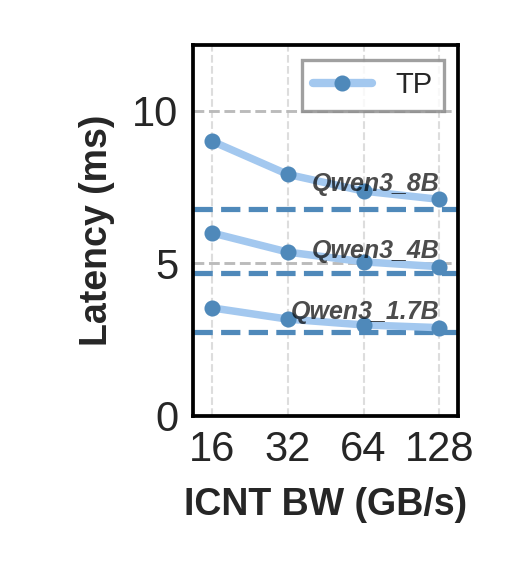

The data file committed next to this chart (first rows):
Latency (ms), Qwen3_1.7B TP, Qwen3_4B TP, Qwen3_8B TP
16, 3.54, 6.00, 9.01
32, 3.17, 5.37, 7.92
64, 2.98, 5.05, 7.37
128, 2.89, 4.89, 7.10
Ideal, 2.76, 4.68, 6.77
